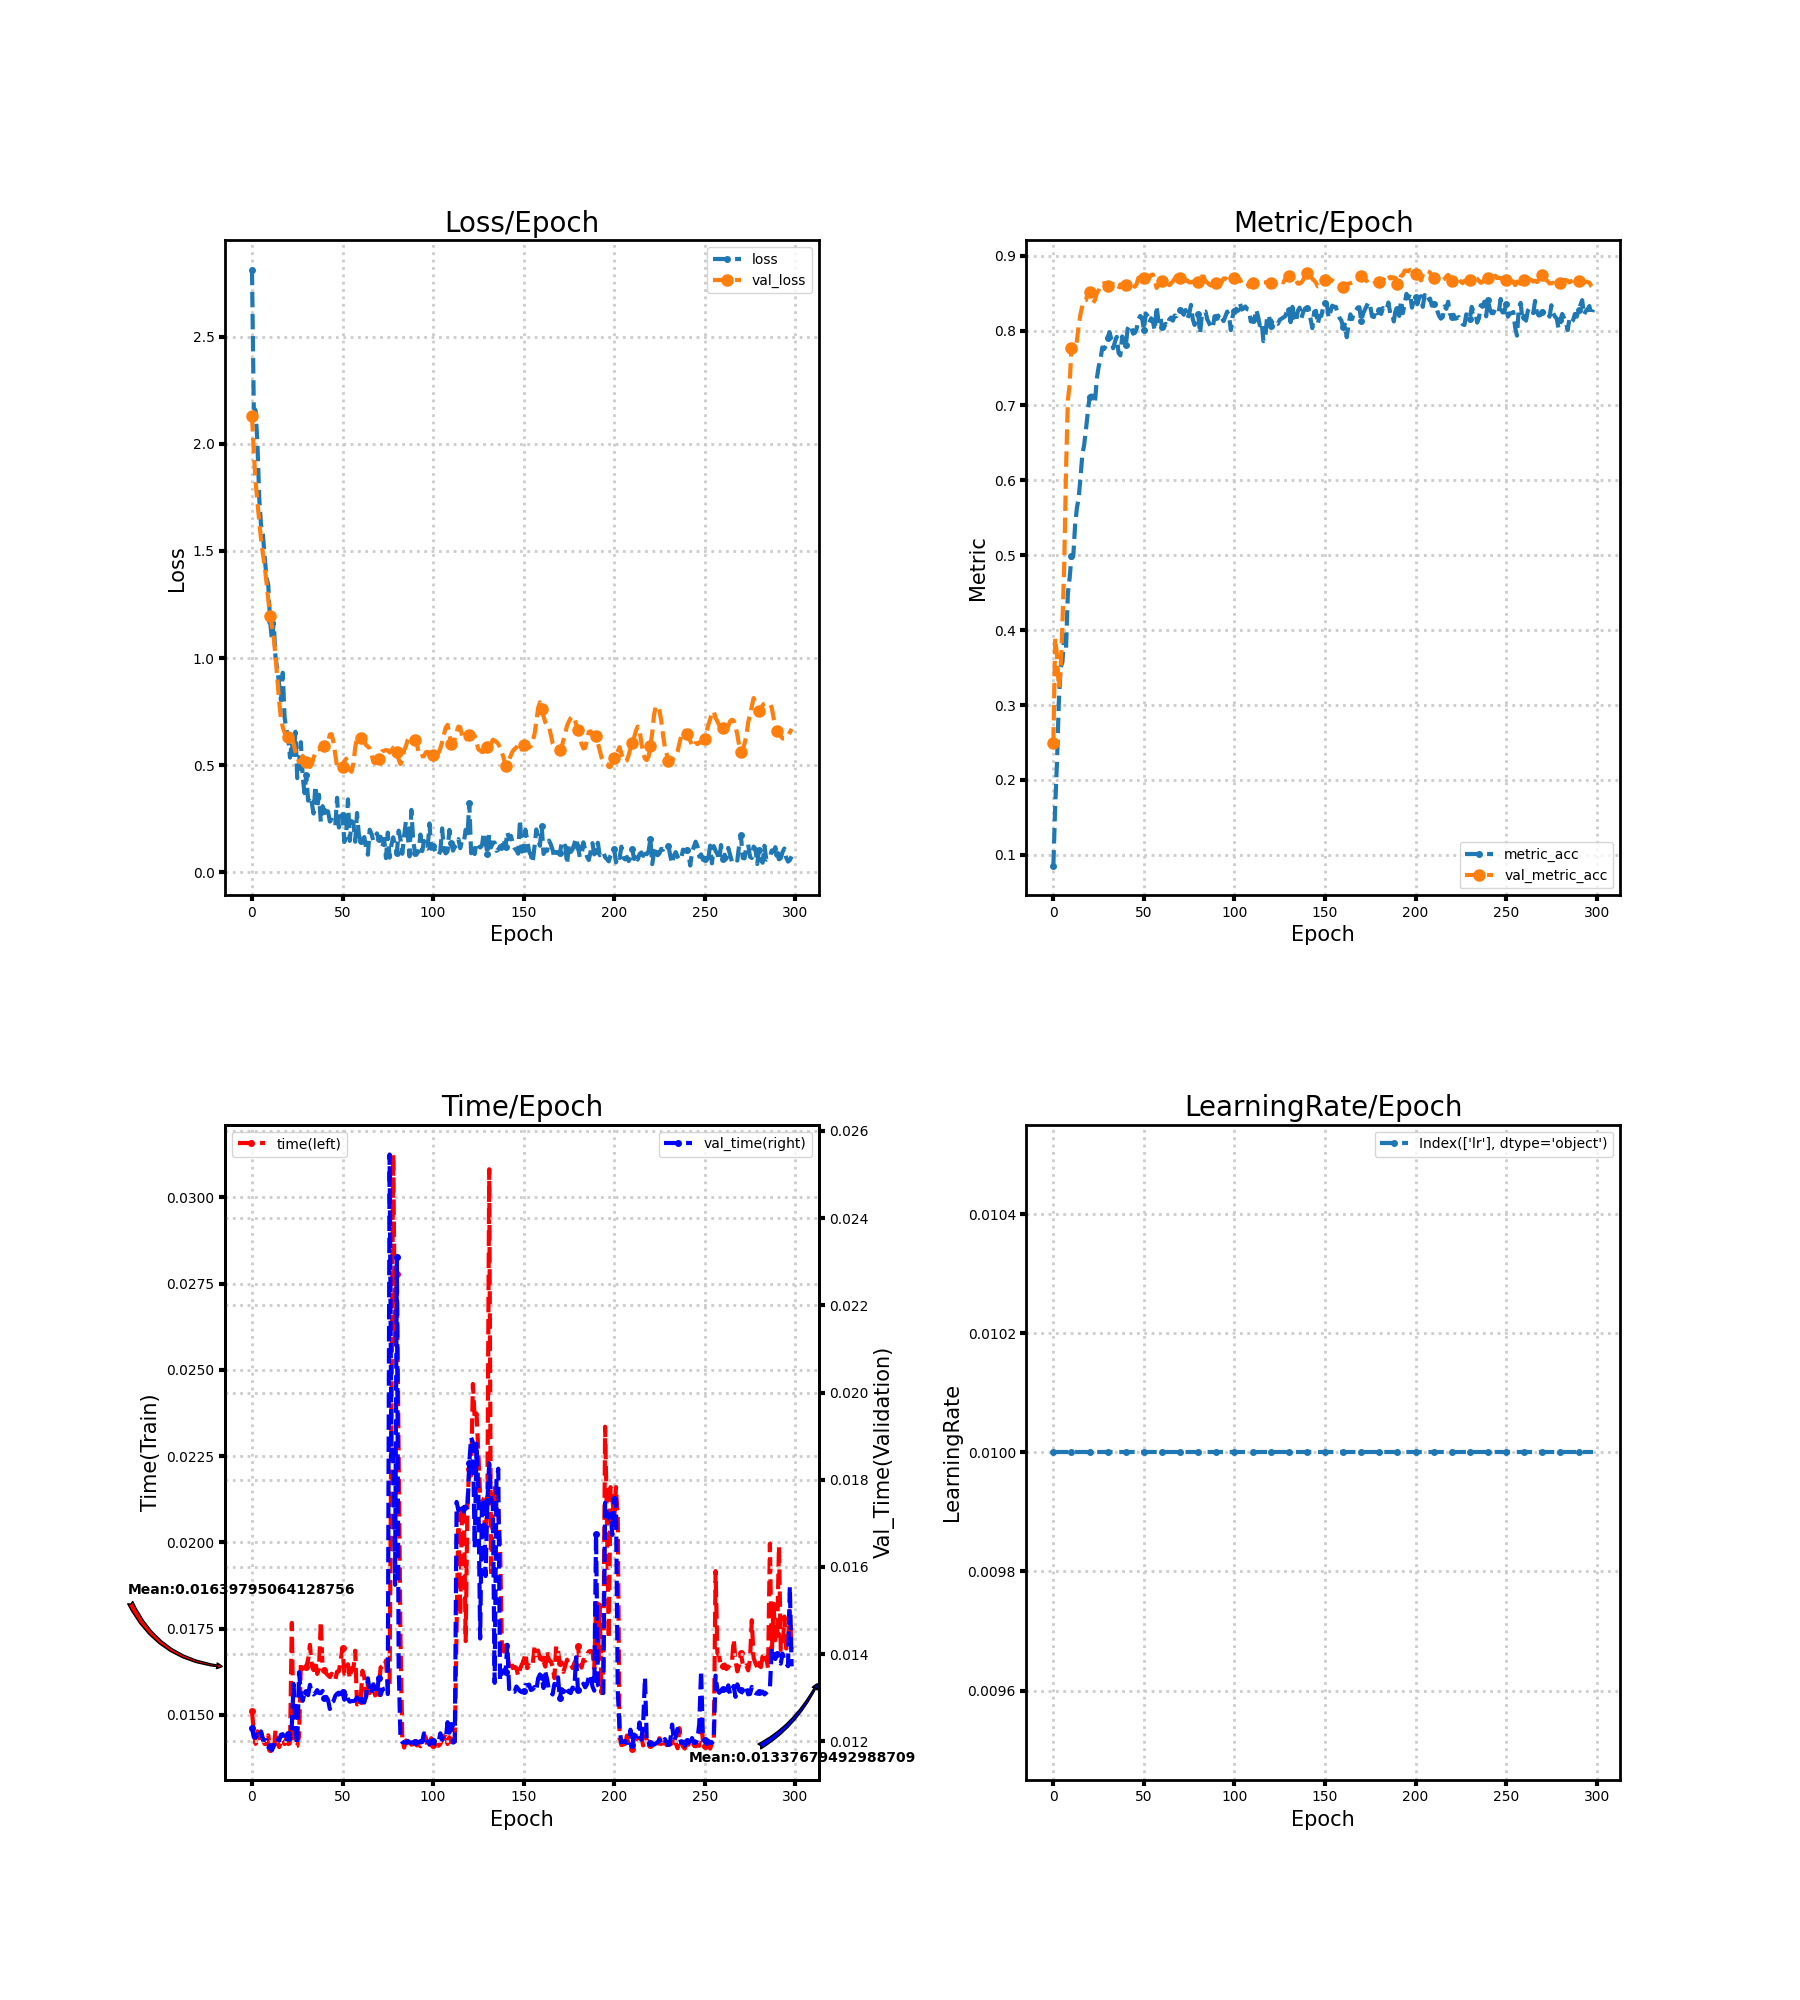

Source data for this figure (header and first rows):
loss, metric_acc, time, lr, val_loss, val_metric_acc, val_time
2.814, 0.08579, 0.01512, 0.01, 2.131, 0.25, 0.01231
2.169, 0.1642, 0.01449, 0.01, 1.962, 0.3895, 0.0121
2.156, 0.2237, 0.01416, 0.01, 1.824, 0.3663, 0.01208
2.005, 0.3026, 0.01452, 0.01, 1.73, 0.3232, 0.01216
1.748, 0.35, 0.01432, 0.01, 1.64, 0.3453, 0.01208
1.619, 0.3574, 0.01458, 0.01, 1.555, 0.4079, 0.01223
1.579, 0.3926, 0.01427, 0.01, 1.488, 0.4879, 0.01204
1.473, 0.3763, 0.01416, 0.01, 1.429, 0.6147, 0.01203
1.379, 0.4489, 0.01415, 0.01, 1.355, 0.7068, 0.01202
1.34, 0.47, 0.01441, 0.01, 1.272, 0.7284, 0.01186
1.173, 0.4984, 0.01401, 0.01, 1.198, 0.7768, 0.0119
1.085, 0.4989, 0.01398, 0.01, 1.149, 0.7758, 0.01179
1.165, 0.54, 0.01398, 0.01, 1.096, 0.7726, 0.01188
1.002, 0.5632, 0.01456, 0.01, 1.008, 0.7868, 0.01208
0.9494, 0.5768, 0.0142, 0.01, 0.9037, 0.8074, 0.01205
0.874, 0.6042, 0.01406, 0.01, 0.7978, 0.8221, 0.01201
0.8023, 0.6342, 0.01421, 0.01, 0.7161, 0.8332, 0.01215
0.9311, 0.6474, 0.0143, 0.01, 0.6773, 0.84, 0.01216
0.7227, 0.6679, 0.01416, 0.01, 0.6499, 0.8405, 0.01198
0.6701, 0.6905, 0.01434, 0.01, 0.6335, 0.8505, 0.012
0.6249, 0.7111, 0.01422, 0.01, 0.6332, 0.8516, 0.01216
0.5349, 0.7132, 0.01414, 0.01, 0.6419, 0.8468, 0.01204
0.605, 0.7126, 0.01767, 0.01, 0.6302, 0.8368, 0.01237
0.5473, 0.7047, 0.01422, 0.01, 0.5996, 0.8411, 0.01331
0.6557, 0.7358, 0.01408, 0.01, 0.5628, 0.85, 0.01227
0.4387, 0.7516, 0.0141, 0.01, 0.5378, 0.8537, 0.01192
0.5135, 0.7611, 0.01439, 0.01, 0.5132, 0.86, 0.01358
0.6066, 0.7774, 0.0165, 0.01, 0.52, 0.8605, 0.01309
0.4483, 0.7753, 0.01634, 0.01, 0.5428, 0.8632, 0.01293
0.3687, 0.7795, 0.01637, 0.01, 0.5309, 0.8626, 0.01309
0.4524, 0.7905, 0.0164, 0.01, 0.5135, 0.86, 0.01313
0.3335, 0.7979, 0.0166, 0.01, 0.5003, 0.8632, 0.01306
0.3532, 0.7884, 0.01703, 0.01, 0.4907, 0.86, 0.01329
0.3248, 0.7763, 0.01642, 0.01, 0.5016, 0.8621, 0.01311
0.2735, 0.7847, 0.0163, 0.01, 0.5343, 0.8616, 0.01307
0.403, 0.7916, 0.01657, 0.01, 0.5541, 0.8584, 0.01311
0.2979, 0.77, 0.01619, 0.01, 0.5736, 0.8553, 0.01317
0.3612, 0.7668, 0.01634, 0.01, 0.5742, 0.8616, 0.0131
0.2348, 0.7921, 0.01771, 0.01, 0.5884, 0.8584, 0.0131
0.3079, 0.7805, 0.01635, 0.01, 0.601, 0.86, 0.01315
0.2852, 0.78, 0.01631, 0.01, 0.5899, 0.8611, 0.013
0.2651, 0.8021, 0.0162, 0.01, 0.583, 0.8611, 0.01302
0.2835, 0.8068, 0.01615, 0.01, 0.6084, 0.8637, 0.01295
0.236, 0.8063, 0.0161, 0.01, 0.6428, 0.8642, 0.01274
0.2446, 0.7958, 0.01619, 0.01, 0.6441, 0.8605, 0.01289
0.2268, 0.7968, 0.01609, 0.01, 0.6071, 0.8584, 0.01292
0.2157, 0.8026, 0.01602, 0.01, 0.5477, 0.8621, 0.01304
0.3471, 0.8153, 0.01626, 0.01, 0.4932, 0.8705, 0.01309
0.2083, 0.8195, 0.01627, 0.01, 0.4756, 0.87, 0.01311
0.2349, 0.8163, 0.01658, 0.01, 0.475, 0.8668, 0.01299
0.2688, 0.8011, 0.01694, 0.01, 0.4929, 0.8705, 0.01312
0.1406, 0.8226, 0.01619, 0.01, 0.5176, 0.8689, 0.01295
0.1707, 0.8195, 0.01623, 0.01, 0.5297, 0.8653, 0.01312
0.3397, 0.8105, 0.01647, 0.01, 0.4938, 0.8705, 0.01297
0.1456, 0.8163, 0.01606, 0.01, 0.477, 0.8742, 0.01291
0.2382, 0.8116, 0.01635, 0.01, 0.4686, 0.8747, 0.01292
0.2303, 0.8, 0.01631, 0.01, 0.5062, 0.8679, 0.01292
0.1418, 0.8326, 0.01686, 0.01, 0.5819, 0.8568, 0.01294
0.276, 0.8126, 0.0153, 0.01, 0.6274, 0.8611, 0.013
0.1758, 0.82, 0.01533, 0.01, 0.624, 0.8653, 0.01291
... 239 more rows
